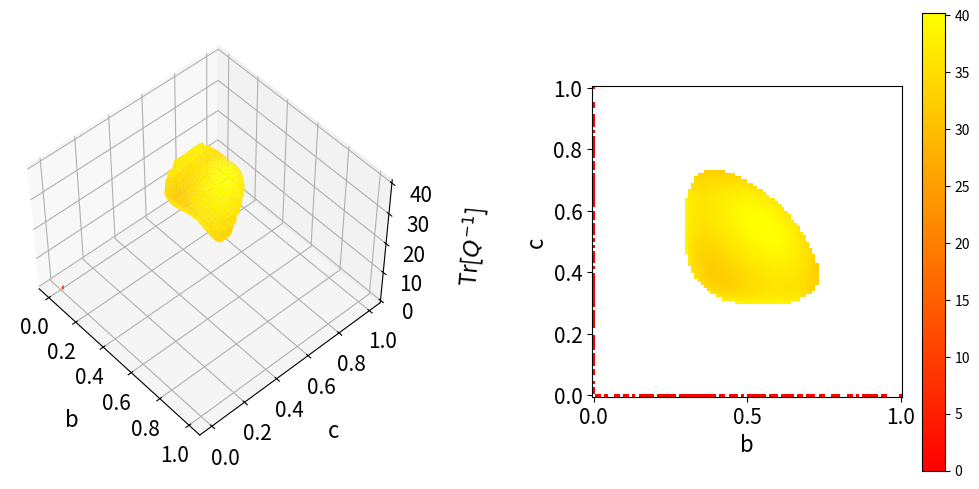

Write the Python code that produced this figure.
import matplotlib.pyplot as plt
import numpy as np
from numpy import e,pi,cos,sin,log10,log,arctan,sqrt,arcsin,arccos,tan
from mpl_toolkits.mplot3d import Axes3D

def Det(b,c,p):
	return -49152*pow(b,4)*(-1+pow(b,2)+pow(c,2))*pow(c,4)*pow((-3*pow(c,2)+pow(\
b,2)*(-3+64*p*pow(c,2))),-1)

# values for d in the case of having ...+sqrt(...) or ...-sqrt(...)
# to be noted that when pow acts as a sqrt on negative numbers it returns np.nan
def isdRealPlus(b,c,t):
	return pow(2,-0.5)*pow((1+-1*pow(b,2)+-1*pow(c,2)+pow((-3*pow(c,2)+pow(b,2)*(\
-3+64*p*pow(c,2))),-1)*pow((-1+pow(b,2)+pow(c,2))*(-3*pow(c,2)+pow(b,\
2)*(-3+64*p*pow(c,2)))*(3*pow(c,2)+64*p*pow(b,2)*pow(c,2)*(-1+pow(b,2)\
+pow(c,2))+-3*(pow(b,4)+-1*pow(b,2)*(1+2*pow(c,2))+pow(c,4))),0.5)),0.5)

def isdRealMinus(b,c,t):
	return pow(2,-0.5)*pow((1+-1*pow(b,2)+-1*pow(c,2)+-1*pow((-3*pow(c,2)+pow(b,\
2)*(-3+64*p*pow(c,2))),-1)*pow((-1+pow(b,2)+pow(c,2))*(-3*pow(c,2)+\
pow(b,2)*(-3+64*p*pow(c,2)))*(3*pow(c,2)+64*p*pow(b,2)*pow(c,2)*(-1+\
pow(b,2)+pow(c,2))+-3*(pow(b,4)+-1*pow(b,2)*(1+2*pow(c,2))+pow(c,4))),\
0.5)),0.5)


N = 100#1000 # resolution of the grid
b = np.linspace(0,1,N)
c = np.linspace(0,1,N)
b,c = np.meshgrid(b, c)
# value of Tr[Q^{-1}], you may want to see how it changes changing p from 0.75 up to infinity
p = 1 # <--------------------------------- main parameter to be changed

dp = isdRealPlus(b,c,p)
dm = isdRealMinus(b,c,p)
Z = Det(b,c,p)
# a main concern that I missed is that for b=0 or c=0, especially with low N you
# can see how there are points that gives DetQ = 0
mask = (b**2+c**2<=1) & (~np.isnan(dp)) & (~np.isnan(dm))# & (Z>0) # recommended putting the Z>0 to see better
Z[~mask] = np.nan

# plotting
fig = plt.figure(figsize=(10, 5))
gs = fig.add_gridspec(1, 2)
# 3D Surface plot
ax1 = fig.add_subplot(gs[0], projection='3d')
sur = ax1.plot_surface(b,c, Z, cmap='autumn')

ax1.view_init(elev=49, azim=-42)
ax1.set_xlabel('b',fontsize=16, labelpad=15)
ax1.set_ylabel('c',fontsize=16, labelpad=15)
ax1.set_zlabel(r"Tr[$Q^{-1}$]",fontsize=16, labelpad=15)


ax2 = fig.add_subplot(gs[1])
c = ax2.pcolormesh(b,c,Z, shading='auto', cmap='autumn')
fig.colorbar(c, ax=ax2)
ax2.set_aspect('equal')
ax2.set_xlabel('b',fontsize=16)
ax2.set_ylabel('c',fontsize=16)


ax1.tick_params(axis='both', which='major', labelsize=15)
ax2.tick_params(axis='both', which='major', labelsize=15)
plt.tight_layout()
plt.subplots_adjust(wspace=0.5)

plt.show()

